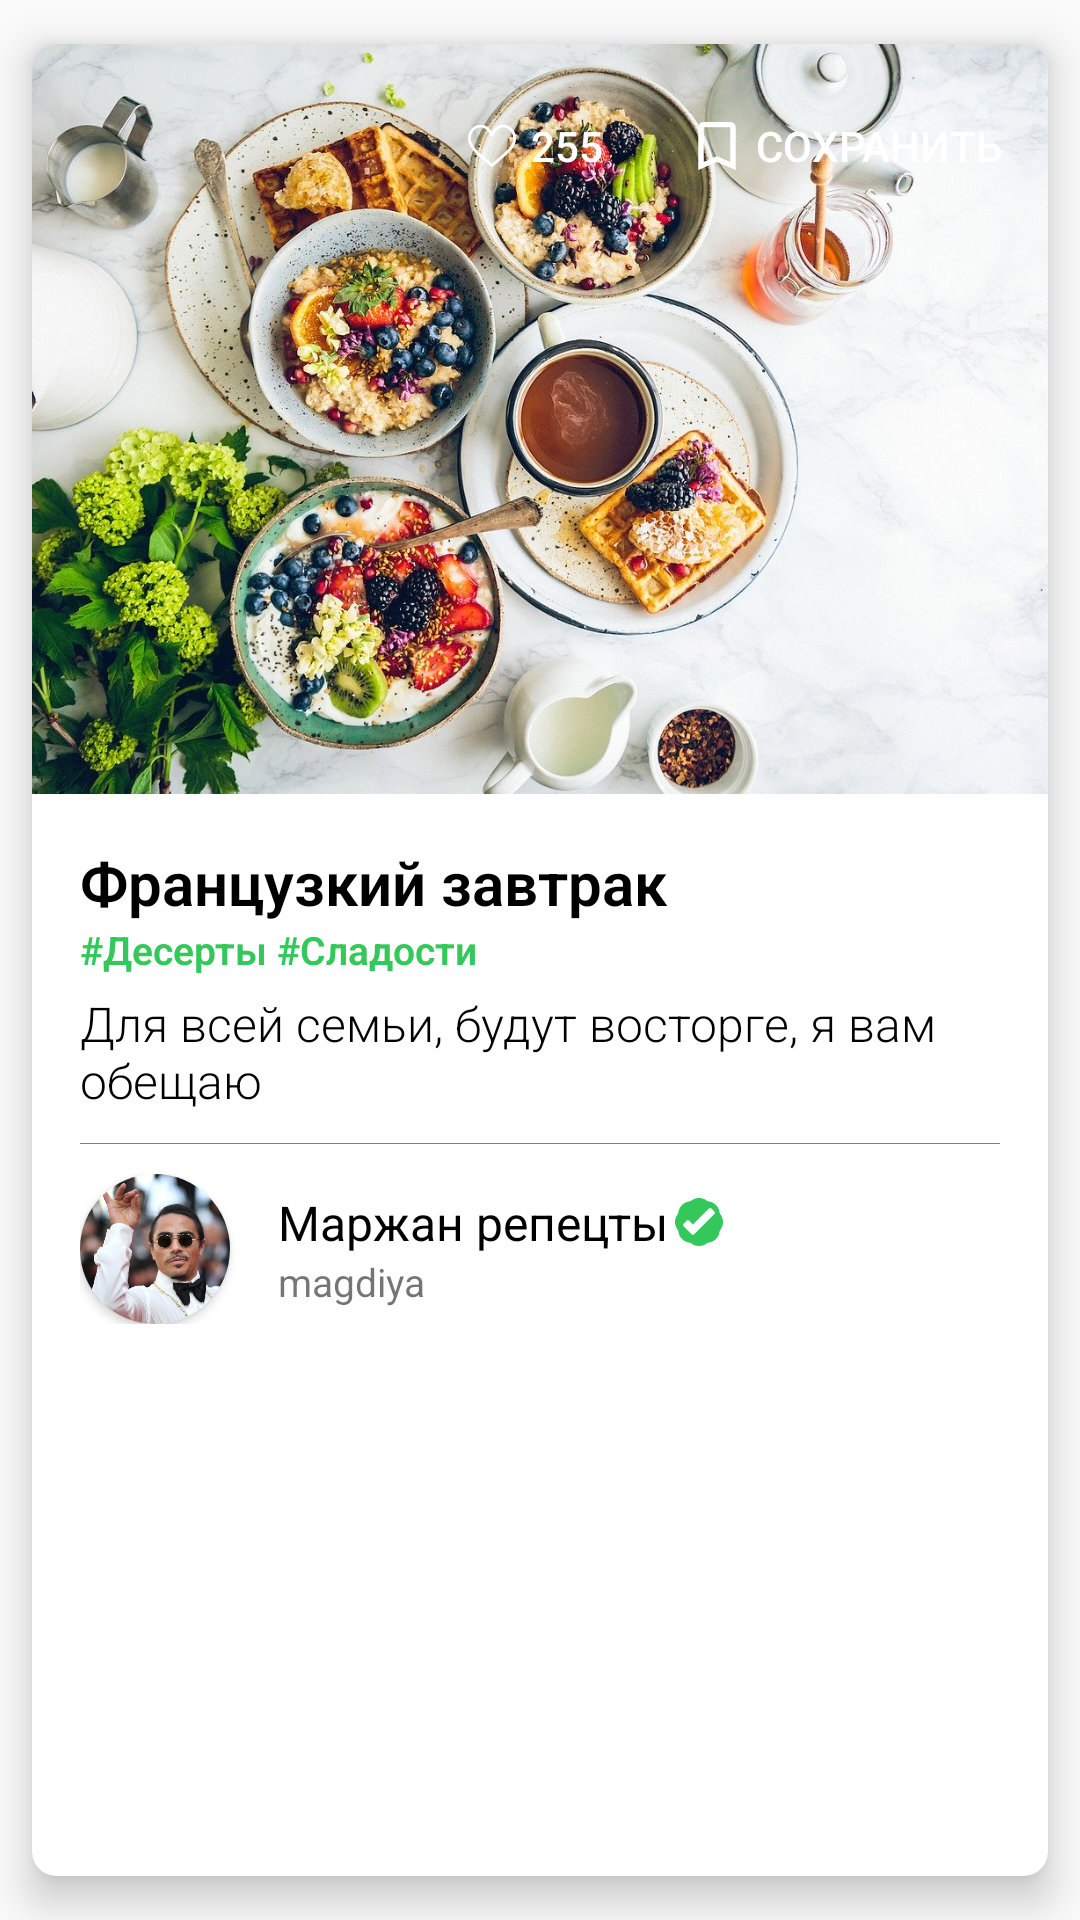

Produce the Android XML layout that renders to this screen, including the resource entries it uses.
<!-- AndroidManifest.xml: application theme AppTheme -->
<!-- res/layout/item.xml -->
<?xml version="1.0" encoding="utf-8"?>
<androidx.cardview.widget.CardView
    xmlns:android="http://schemas.android.com/apk/res/android"
    xmlns:app="http://schemas.android.com/apk/res-auto"
    android:layout_width="match_parent"
    android:layout_height="wrap_content"
    android:padding="16dp"
    app:cardCornerRadius="8dp"
    app:cardElevation="8dp"
    app:cardUseCompatPadding="true">
    <LinearLayout
        android:layout_width="wrap_content"
        android:layout_height="wrap_content"
        android:orientation="vertical">

        <RelativeLayout
            android:layout_width="wrap_content"
            android:layout_height="wrap_content">

            <ImageView
                android:id="@+id/item_image"
                android:layout_width="match_parent"
                android:layout_height="250dp"
                android:src="@drawable/back"
                android:scaleType="centerCrop"/>

            <LinearLayout
                android:layout_width="wrap_content"
                android:layout_height="wrap_content"
                android:layout_alignParentRight="true"
                android:layout_marginTop="10dp"
                android:orientation="horizontal">

                <Button
                    android:id="@+id/button3"
                    style="@style/Widget.AppCompat.Button.Small"
                    android:layout_width="wrap_content"
                    android:layout_height="wrap_content"
                    android:text="255"
                    android:drawableLeft="@drawable/ic_like"
                    android:background="@drawable/circle"
                    android:textColor="@android:color/white"
                    android:drawablePadding="5dp"
                    android:layout_marginHorizontal="5dp"/>

                <Button
                    android:id="@+id/button2"
                    style="@style/Widget.AppCompat.Button.Small"
                    android:layout_width="wrap_content"
                    android:layout_height="wrap_content"
                    android:background="@drawable/circle"
                    android:drawableLeft="@drawable/ic_bookmark2"
                    android:text="Сохранить"
                    android:drawablePadding="5dp"
                    android:textColor="@android:color/white"
                    android:layout_marginHorizontal="5dp"/>
            </LinearLayout>

        </RelativeLayout>
        <LinearLayout
            android:layout_width="match_parent"
            android:layout_height="wrap_content"
            android:orientation="vertical"
            android:padding="16dp">
            <TextView
                android:id="@+id/item_title"
                android:layout_width="wrap_content"
                android:layout_height="wrap_content"
                android:text="Французкий завтрак"
                android:fontFamily="sans-serif-light"
                android:textColor="@android:color/black"
                android:textStyle="bold"
                android:textSize="20dp"/>
            <TextView
                android:layout_width="wrap_content"
                android:layout_height="wrap_content"
                android:text="#Десерты #Сладости"
                android:fontFamily="sans-serif-light"
                android:textColor="@color/colorPrimary"
                android:textStyle="bold"
                android:textSize="13dp"/>
            <TextView
                android:id="@+id/item_description"
                android:layout_marginTop="5dp"
                android:layout_width="wrap_content"
                android:layout_height="wrap_content"
                android:text="Для всей семьи, будут восторге, я вам обещаю"
                android:fontFamily="sans-serif-light"
                android:textColor="@android:color/black"
                android:textSize="16dp"/>
            <View
                android:layout_marginVertical="10dp"
                android:layout_width="match_parent"
                android:layout_height="0.1dp"
                android:background="#81000000"/>
            <LinearLayout
                android:layout_width="match_parent"
                android:layout_height="wrap_content"
                android:orientation="horizontal">
                <androidx.cardview.widget.CardView
                    android:layout_width="wrap_content"
                    android:layout_height="wrap_content"
                    app:cardCornerRadius="25dp"
                    android:layout_marginRight="16dp"
                    app:cardPreventCornerOverlap="false">
                    <ImageView
                        android:layout_width="50dp"
                        android:layout_height="50dp"
                        android:background="@drawable/ava"/>
                </androidx.cardview.widget.CardView>
                <LinearLayout
                    android:layout_width="wrap_content"
                    android:layout_height="wrap_content"
                    android:orientation="vertical"
                    android:layout_gravity="center">
                    <TextView
                        android:id="@+id/item_author"
                        android:layout_width="wrap_content"
                        android:layout_height="wrap_content"
                        android:text="Маржан репецты"
                        android:textSize="16dp"
                        android:drawableRight="@drawable/ic_verified"
                        android:drawablePadding="2dp"
                        android:textColor="@android:color/black" />
                    <TextView
                        android:id="@+id/item_username"
                        android:layout_width="wrap_content"
                        android:layout_height="wrap_content"
                        android:text="magdiya"
                        android:textSize="13dp"/>
                </LinearLayout>
            </LinearLayout>
        </LinearLayout>

    </LinearLayout>

</androidx.cardview.widget.CardView>
<!-- resources referenced by this layout -->
<resources>
  <color name="colorPrimary">#34c759</color>
  <!-- drawable circle (drawable) -->
  <?xml version="1.0" encoding="utf-8"?>
  <shape xmlns:android="http://schemas.android.com/apk/res/android"
      android:shape="rectangle" >
  
      <corners
          android:bottomLeftRadius="30dp"
          android:bottomRightRadius="30dp"
          android:radius="60dp"
          android:topLeftRadius="30dp"
          android:topRightRadius="30dp" />
  
      <padding
          android:bottom="0dp"
          android:left="10dp"
          android:right="10dp"
          android:top="0dp" />
  
  </shape>
  <!-- drawable ic_bookmark2 (drawable) -->
  <vector android:height="16dp" android:viewportHeight="384"
      android:viewportWidth="384" android:width="16dp" xmlns:android="http://schemas.android.com/apk/res/android">
      <path android:fillColor="#FFFFFF" android:pathData="M298.667,0H85.333C61.76,0 42.88,19.093 42.88,42.667L42.667,384L192,320l149.333,64V42.667C341.333,19.093 322.24,0 298.667,0zM298.667,320L192,273.6L85.333,320V42.667h213.333V320z"/>
  </vector>
  <!-- drawable ic_like (drawable) -->
  <vector android:height="16dp" android:viewportHeight="512"
      android:viewportWidth="512" android:width="16dp" xmlns:android="http://schemas.android.com/apk/res/android">
      <path android:fillColor="#FFFFFF" android:pathData="M511.812,167.165c-1.702,-36.088 -16.232,-70.306 -40.914,-96.353c-25.567,-26.981 -59.251,-41.993 -94.847,-42.272c-34.009,-0.257 -63.948,12.15 -88.992,36.905c-14.257,14.091 -24.699,30.11 -32.057,44.104c-7.358,-13.994 -17.8,-30.013 -32.057,-44.104c-25.047,-24.754 -55.004,-37.158 -88.993,-36.905c-35.545,0.278 -68.917,15.336 -93.967,42.4C16.029,96.82 1.896,130.993 0.19,167.165c-4.464,94.635 70.036,158.12 182.806,254.216c19.824,16.893 40.324,34.362 62.129,53.441l9.877,8.643l9.877,-8.643c23.121,-20.23 44.813,-38.641 65.789,-56.445C442.411,323.538 516.232,260.884 511.812,167.165zM439.818,275.475c-29.97,36.353 -73.478,73.279 -128.562,120.03c-18.057,15.325 -36.642,31.099 -56.253,48.129c-18.29,-15.892 -35.664,-30.698 -52.55,-45.087c-55.77,-47.524 -99.819,-85.061 -130.02,-121.835c-30.986,-37.731 -44.024,-71.079 -42.276,-108.133c2.89,-61.271 48.585,-109.605 104.029,-110.039c0.271,-0.002 0.533,-0.003 0.803,-0.003c57.965,0 87.525,49.314 100.005,78.802c3.424,8.09 11.278,13.318 20.007,13.318c8.729,0 16.583,-5.228 20.007,-13.318c12.48,-29.49 42.033,-78.801 100.004,-78.801c0.267,0 0.535,0.001 0.803,0.003c55.624,0.435 103.188,49.799 106.029,110.039C483.57,205.158 470.609,238.125 439.818,275.475z"/>
  </vector>
  <style name="AppTheme" parent="Theme.AppCompat.Light.NoActionBar">
          
          <item name="colorPrimary">@color/colorPrimary</item>
          <item name="colorPrimaryDark">@android:color/white</item>
          <item name="colorAccent">@color/colorPrimary</item>
          <item name="android:itemTextAppearance">@style/myCustomMenuTextAppearance</item>
          <item name="bottomSheetDialogTheme">@style/BottomSheetDialogTheme</item>
      </style>
  <style name="myCustomMenuTextAppearance" parent="@android:style/TextAppearance.Widget.IconMenu.Item">
          <item name="android:textColor">@android:color/black</item>
      </style>
  <style name="BottomSheetDialogTheme" parent="Theme.Design.Light.BottomSheetDialog">
          <item name="bottomSheetStyle">@style/BottomSheetStyle</item>
      </style>
  <style name="BottomSheetStyle" parent="Widget.Design.BottomSheet.Modal">
          <item name="android:background">@android:color/transparent</item>
      </style>
</resources>
